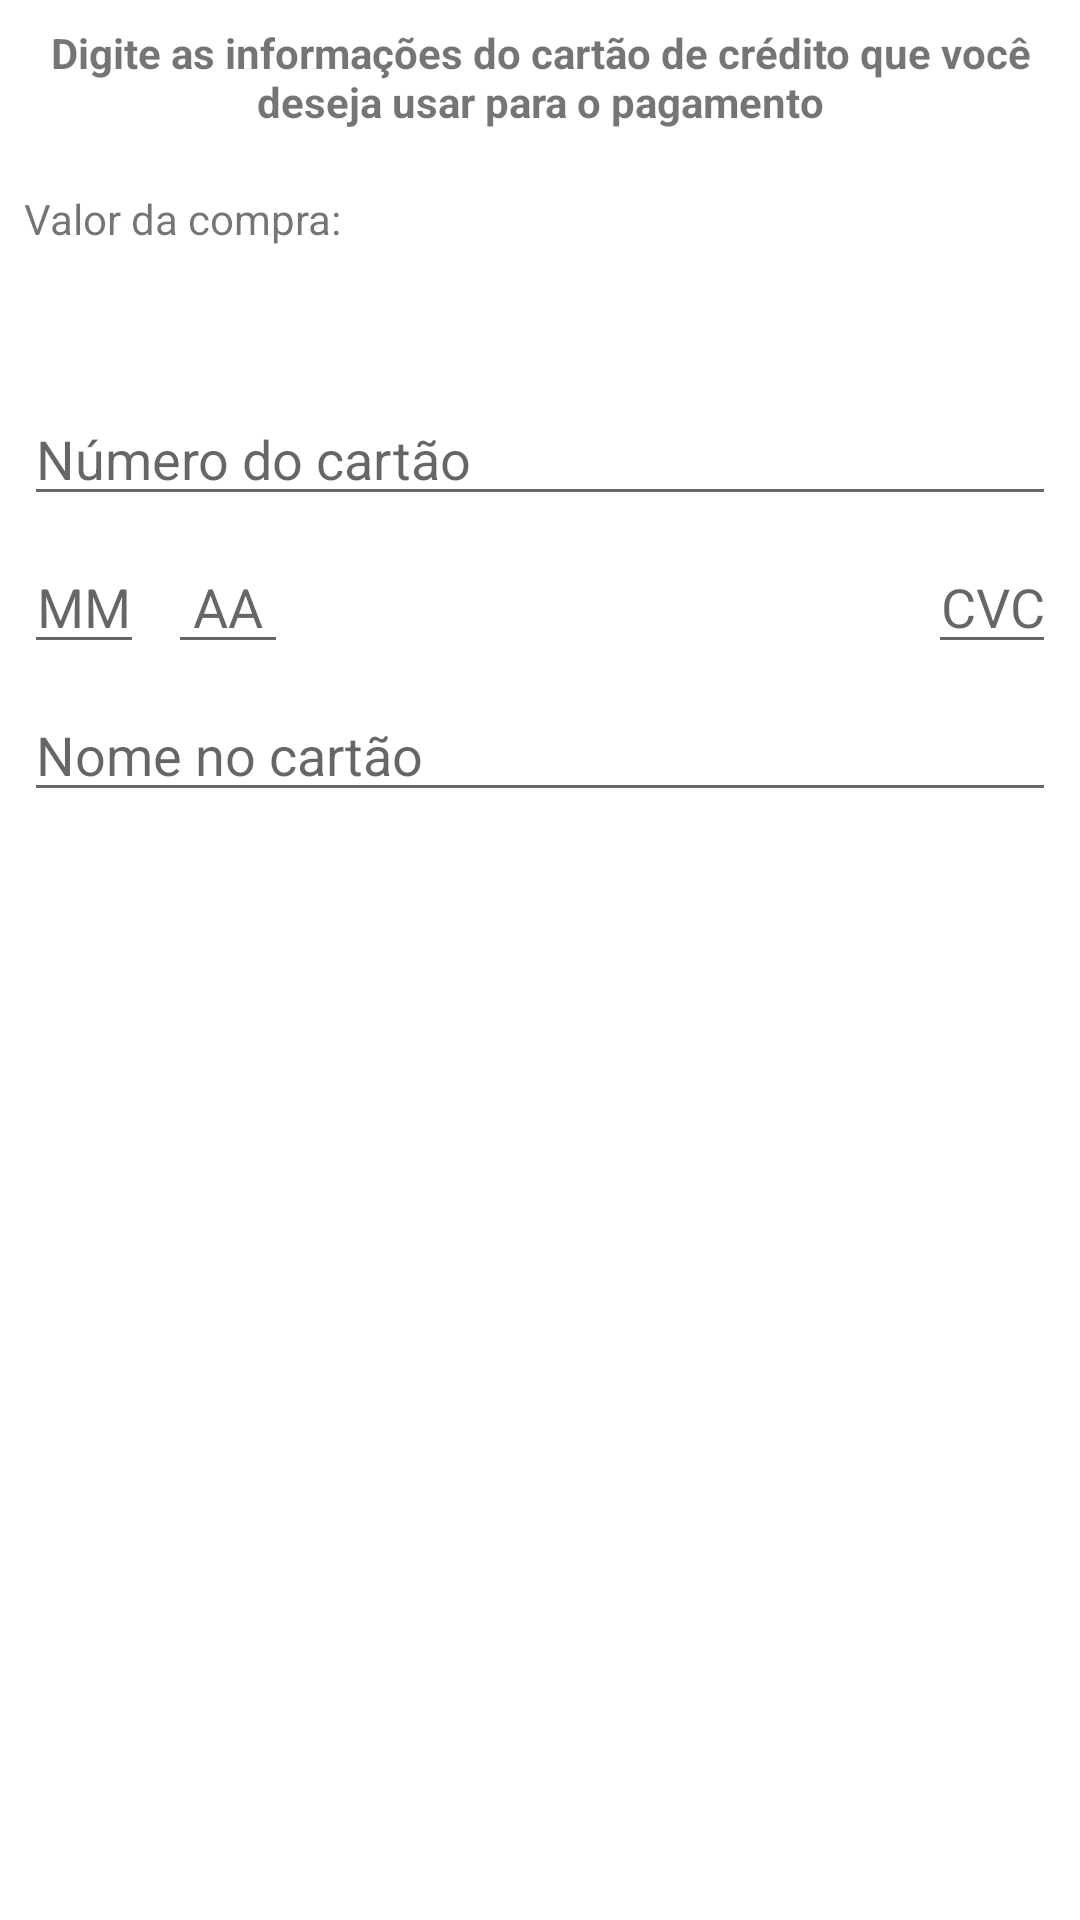

This screen was rendered from an Android layout file. Write that file and the resources it references.
<!-- AndroidManifest.xml: application theme Theme.AluraViagens -->
<!-- res/layout/activity_pagamento.xml -->
<?xml version="1.0" encoding="utf-8"?>
<androidx.constraintlayout.widget.ConstraintLayout xmlns:android="http://schemas.android.com/apk/res/android"
    xmlns:app="http://schemas.android.com/apk/res-auto"
    xmlns:tools="http://schemas.android.com/tools"
    android:layout_width="match_parent"
    android:layout_height="match_parent">

    <TextView
        android:id="@+id/pagamentoTextoInicial"
        android:layout_width="0dp"
        android:layout_height="wrap_content"
        android:layout_margin="8dp"
        android:layout_marginStart="20dp"
        android:layout_marginTop="20dp"
        android:layout_marginEnd="20dp"
        android:text="@string/orientacao_pagamento"
        android:textAlignment="center"
        android:textStyle="bold"
        app:layout_constraintEnd_toEndOf="parent"
        app:layout_constraintStart_toStartOf="parent"
        app:layout_constraintTop_toTopOf="parent" />

    <TextView
        android:id="@+id/pagamentoValorCompra"
        android:layout_width="wrap_content"
        android:layout_height="wrap_content"
        android:layout_marginStart="8dp"
        android:layout_marginTop="20dp"
        android:text="@string/valor_da_compra"
        app:layout_constraintStart_toStartOf="parent"
        app:layout_constraintTop_toBottomOf="@id/pagamentoTextoInicial" />

    <TextView
        android:id="@+id/pagamentoValor"
        android:layout_width="wrap_content"
        android:layout_height="wrap_content"
        android:layout_marginTop="8dp"
        android:textColor="@android:color/holo_green_dark"
        android:textSize="24sp"
        app:layout_constraintStart_toStartOf="@id/pagamentoValorCompra"
        app:layout_constraintTop_toBottomOf="@id/pagamentoValorCompra"
        tools:text="R$ 421,99" />

    <EditText
        android:id="@+id/pagamentoNumeroCartao"
        android:layout_width="0dp"
        android:layout_height="wrap_content"
        android:layout_margin="8dp"
        android:hint="@string/numero_do_cartao"
        android:inputType="number"
        android:maxLength="12"
        app:layout_constraintEnd_toEndOf="parent"
        app:layout_constraintStart_toStartOf="parent"
        app:layout_constraintTop_toBottomOf="@id/pagamentoValor" />

    <EditText
        android:id="@+id/pagamentoMesVencimento"
        android:layout_width="40dp"
        android:layout_height="wrap_content"
        android:hint="@string/mes"
        android:inputType="number"
        android:maxLength="2"
        android:textAlignment="center"
        app:layout_constraintBottom_toBottomOf="@id/pagamentoCVC"
        app:layout_constraintStart_toStartOf="@id/pagamentoNumeroCartao" />

    <EditText
        android:id="@+id/pagamentoAnoVencimento"
        android:layout_width="40dp"
        android:layout_height="wrap_content"
        android:layout_marginStart="8dp"
        android:hint="@string/ano"
        android:inputType="number"
        android:maxLength="2"
        android:textAlignment="center"
        app:layout_constraintBottom_toBottomOf="@id/pagamentoCVC"
        app:layout_constraintStart_toEndOf="@id/pagamentoMesVencimento" />

    <EditText
        android:id="@+id/pagamentoCVC"
        android:layout_width="wrap_content"
        android:layout_height="wrap_content"
        android:layout_marginTop="8dp"
        android:drawableStart="@drawable/ic_cvc_cartao_de_credito"
        android:hint="@string/cvc_pagamento"
        android:inputType="number"
        android:maxLength="3"
        android:textAlignment="center"
        app:layout_constraintEnd_toEndOf="@id/pagamentoNumeroCartao"
        app:layout_constraintTop_toBottomOf="@id/pagamentoNumeroCartao" />

    <EditText
        android:id="@+id/pagamentoNomeCartao"
        android:layout_width="0dp"
        android:layout_height="wrap_content"
        android:layout_marginTop="8dp"
        android:digits="@string/mascara_nome_cartao"
        android:hint="@string/nome_no_cartao"
        android:inputType="text"
        app:layout_constraintEnd_toEndOf="@id/pagamentoCVC"
        app:layout_constraintStart_toStartOf="@id/pagamentoMesVencimento"
        app:layout_constraintTop_toBottomOf="@id/pagamentoCVC" />

    <androidx.appcompat.widget.AppCompatButton
        android:id="@+id/pagamentoBotaoFinalizar"
        android:layout_width="0dp"
        android:layout_height="wrap_content"
        android:background="@drawable/botao_redondo_laranja"
        android:text="@string/finalizar_compra"
        android:textColor="@color/white"
        app:layout_constraintEnd_toEndOf="@id/pagamentoNomeCartao"
        app:layout_constraintStart_toStartOf="@id/pagamentoNomeCartao"
        app:layout_constraintTop_toBottomOf="@id/pagamentoNomeCartao" />

</androidx.constraintlayout.widget.ConstraintLayout>
<!-- resources referenced by this layout -->
<resources>
  <color name="white">#FFFFFFFF</color>
  <string name="ano">AA</string>
  <string name="cvc_pagamento">CVC</string>
  <string name="finalizar_compra">Finalizar compra</string>
  <string name="mascara_nome_cartao">abcdefghijklmnopqrstuvwxyzABCDEFGHIJKLMNOPQRSTUVWXYZ\u0020</string>
  <string name="mes">MM</string>
  <string name="nome_no_cartao">Nome no cartão</string>
  <string name="numero_do_cartao">Número do cartão</string>
  <string name="orientacao_pagamento">Digite as informações do cartão de crédito que você deseja usar para o pagamento</string>
  <string name="valor_da_compra">Valor da compra:</string>
  <style name="Theme.AluraViagens" parent="Theme.MaterialComponents.DayNight.DarkActionBar">
          
          <item name="colorPrimary">@color/primeiro_roxo</item>
          <item name="colorPrimaryVariant">@color/segundo_roxo</item>
          <item name="colorOnPrimary">@color/terceiro_roxo</item>
          
          <item name="colorSecondary">@color/teal_200</item>
          <item name="colorSecondaryVariant">@color/teal_700</item>
          <item name="colorOnSecondary">@color/black</item>
          
          <item name="android:statusBarColor" tools:targetApi="l">?attr/colorPrimaryVariant</item>
          
      </style>
  <color name="primeiro_roxo">#7b1fa2</color>
  <color name="segundo_roxo">#4a0072</color>
  <color name="terceiro_roxo">#ae52d4</color>
  <color name="teal_200">#FF03DAC5</color>
  <color name="teal_700">#FF018786</color>
  <color name="black">#FF000000</color>
</resources>
